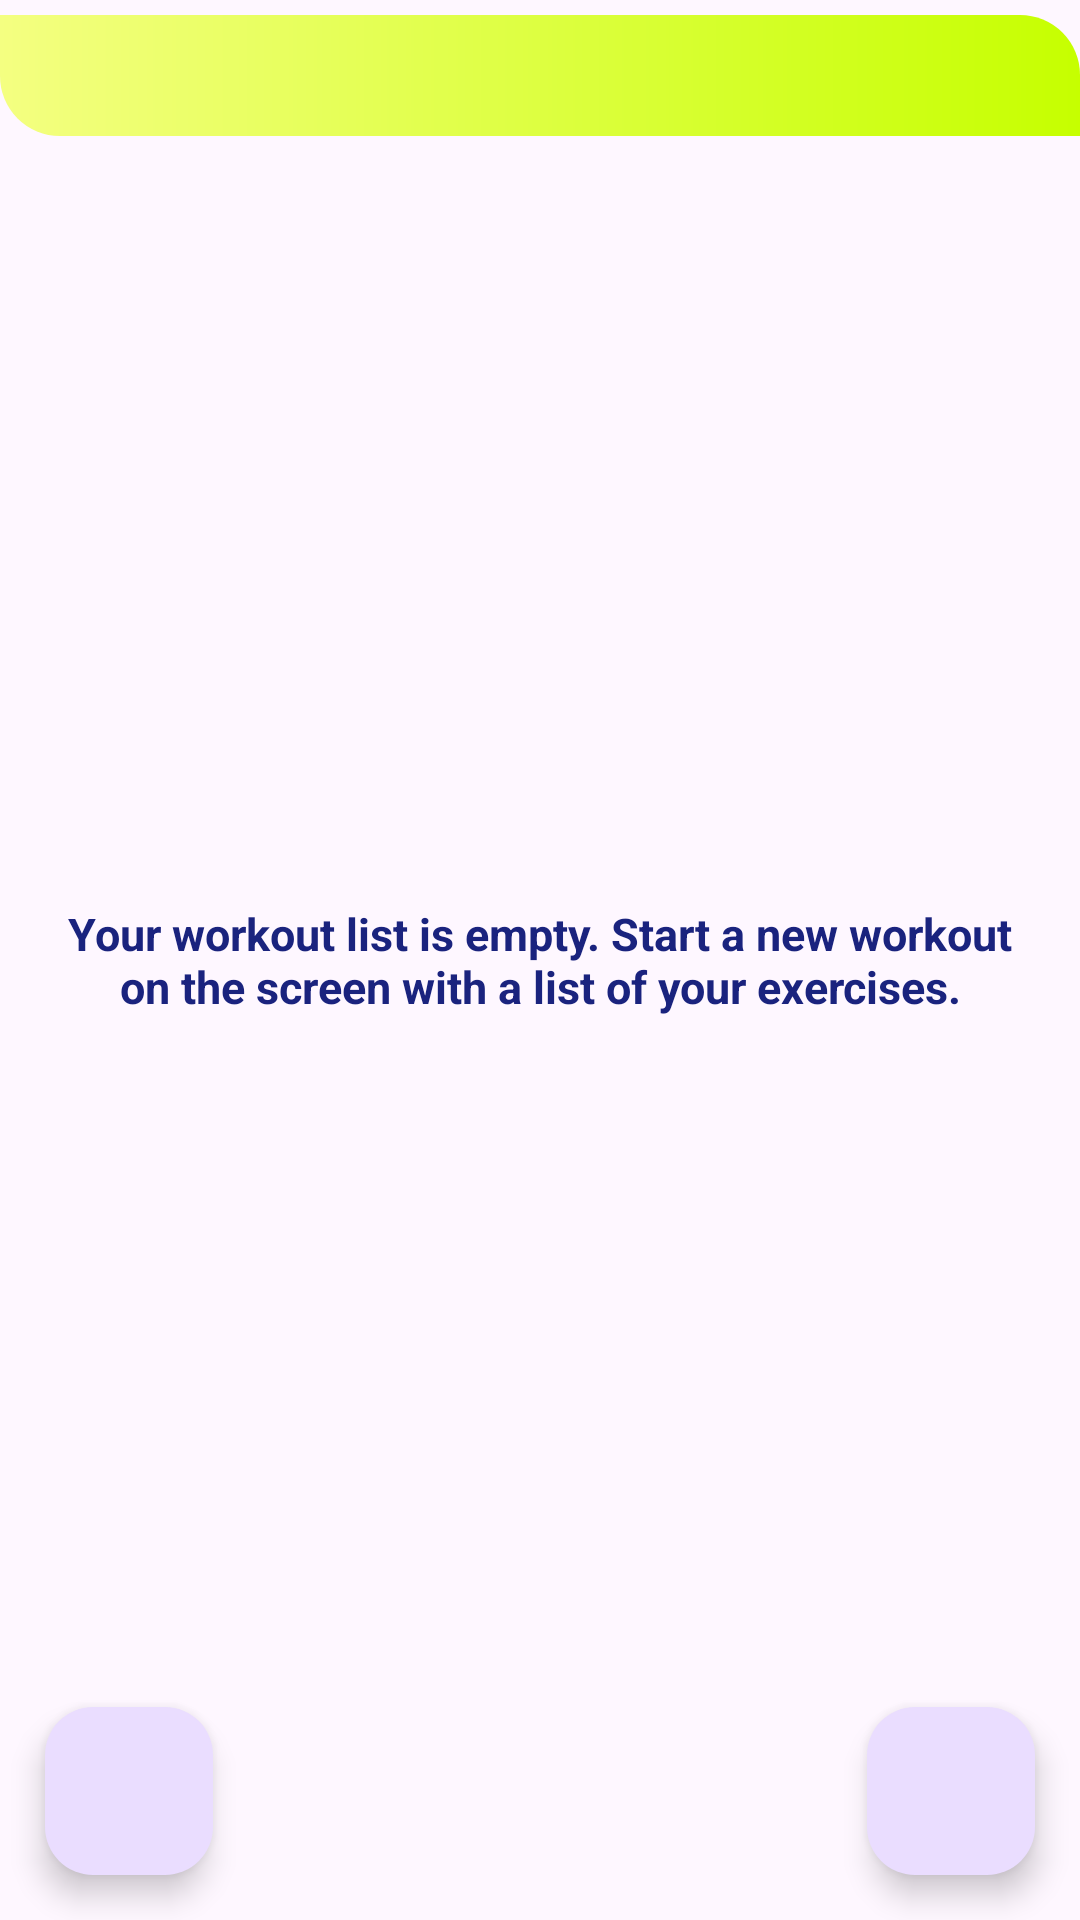

Produce the Android XML layout that renders to this screen, including the resource entries it uses.
<!-- AndroidManifest.xml: application theme Theme.FitnessTravel -->
<!-- res/layout/fragment_training_list.xml -->
<?xml version="1.0" encoding="utf-8"?>
<androidx.constraintlayout.widget.ConstraintLayout xmlns:android="http://schemas.android.com/apk/res/android"
    xmlns:tools="http://schemas.android.com/tools"
    android:layout_width="match_parent"
    android:layout_height="match_parent"
    xmlns:app="http://schemas.android.com/apk/res-auto"
    tools:context=".ui.training_list.TrainingListFragment">

    <include
        android:id="@+id/trainingHeader"
        android:layout_width="match_parent"
        android:layout_height="wrap_content"
        layout="@layout/training_item"
        app:layout_constraintStart_toStartOf="parent"
        app:layout_constraintTop_toTopOf="parent"
        android:layout_marginTop="5dp"
        />

    <androidx.recyclerview.widget.RecyclerView
        android:id="@+id/rvTrainingList"
        android:layout_width="match_parent"
        android:layout_height="0dp"
        app:layout_constraintTop_toBottomOf="@id/trainingHeader"
        app:layout_constraintBottom_toBottomOf="parent"
        />

    <TextView
        android:id="@+id/tvEmptyTrainingList"
        style="@style/MyTVHeader"
        android:layout_width="wrap_content"
        android:layout_height="wrap_content"
        android:text="@string/empty_training_list"
        app:layout_constraintBottom_toBottomOf="parent"
        app:layout_constraintEnd_toEndOf="parent"
        app:layout_constraintStart_toStartOf="parent"
        app:layout_constraintTop_toTopOf="parent"
        android:paddingHorizontal="15dp"
        android:gravity="center"
        />

    <com.google.android.material.floatingactionbutton.FloatingActionButton
        android:id="@+id/btnChart"
        android:layout_width="wrap_content"
        android:layout_height="wrap_content"
        android:src="@drawable/chart_btn"
        android:layout_margin="15dp"
        app:layout_constraintEnd_toEndOf="parent"
        app:layout_constraintBottom_toBottomOf="parent"
        android:contentDescription="@string/most_popular_exercises"
        />

    <com.google.android.material.floatingactionbutton.FloatingActionButton
        android:id="@+id/btnStartTraining"
        android:layout_width="wrap_content"
        android:layout_height="wrap_content"
        android:src="@drawable/gym_exercise_btn"
        android:layout_margin="15dp"
        app:layout_constraintStart_toStartOf="parent"
        app:layout_constraintBottom_toBottomOf="parent"
        android:contentDescription="@string/most_popular_exercises"
        />

</androidx.constraintlayout.widget.ConstraintLayout>
<!-- res/layout/training_item.xml (included above) -->
<?xml version="1.0" encoding="utf-8"?>
<androidx.appcompat.widget.LinearLayoutCompat xmlns:android="http://schemas.android.com/apk/res/android"
    android:layout_width="match_parent"
    android:layout_height="wrap_content"
    android:background="@drawable/exercise_item_background"
    android:padding="10dp"
    android:layout_marginVertical="5dp"
    android:orientation="horizontal"
    >

    <TextView
        android:id="@+id/tvTrainingDate"
        android:layout_width="0dp"
        android:layout_height="wrap_content"
        android:layout_weight="1"
        style="@style/MyTVValue"
        />

    <TextView
        android:id="@+id/tvTrainingDuration"
        android:layout_width="0dp"
        android:layout_height="wrap_content"
        android:layout_weight="1"
        style="@style/MyTVValue"
        />

    <TextView
        android:id="@+id/tvTrainingDay"
        android:layout_width="0dp"
        android:layout_height="wrap_content"
        android:layout_weight="1"
        style="@style/MyTVValue"
        />

</androidx.appcompat.widget.LinearLayoutCompat>
<!-- resources referenced by this layout -->
<resources>
  <!-- drawable exercise_item_background (drawable) -->
  <?xml version="1.0" encoding="utf-8"?>
  <shape xmlns:android="http://schemas.android.com/apk/res/android"
      android:shape="rectangle">
      <gradient
          android:endColor="#c6ff00"
          android:startColor="#f4ff81" />
      <corners
          android:bottomLeftRadius="20dp"
          android:topRightRadius="20dp" />
  </shape>
  <string name="empty_training_list">Your workout list is empty. Start a new workout on the screen with a list of your exercises.</string>
  <string name="most_popular_exercises">Most popular exercises</string>
  <style name="MyTVHeader" parent="Widget.AppCompat.TextView">
          <item name="android:textSize">15sp</item>
          <item name="android:textStyle">bold</item>&gt;
          <item name="android:textColor">@color/text_color</item>&gt;
      </style>
  <style name="MyTVValue" parent="Widget.AppCompat.TextView">
          <item name="android:textSize">15sp</item>
          <item name="android:textStyle">italic</item>&gt;
          <item name="android:textColor">@color/text_color</item>&gt;
      </style>
  <style name="Theme.FitnessTravel" parent="Base.Theme.FitnessTravel" />
  <color name="text_color">#1a237e</color>
  <style name="Base.Theme.FitnessTravel" parent="Theme.Material3.DayNight.NoActionBar">
          
          
      </style>
</resources>
